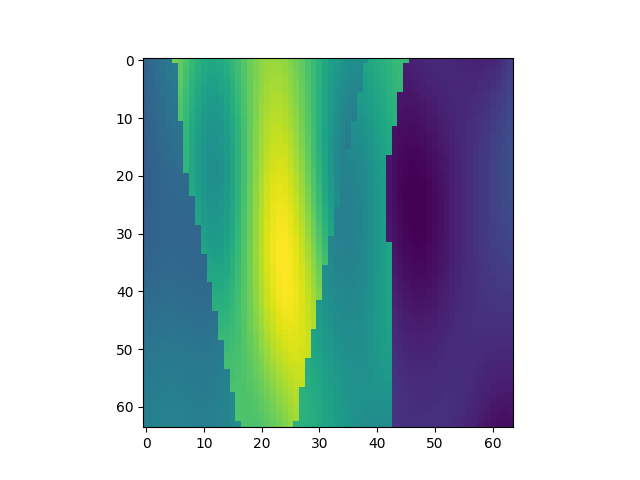

Values plotted in this chart, from the file beside it:
, x, y, z, IC
23040, 1, 361, 1, 1.769
23041, 1, 361, 2, 1.809
23042, 1, 361, 3, 1.852
23043, 1, 361, 4, 1.893
23044, 1, 361, 5, 1.933
23045, 1, 361, 6, 2.728
23046, 1, 361, 7, 2.647
23047, 1, 361, 8, 2.562
23048, 1, 361, 9, 2.483
23049, 1, 361, 10, 2.415
23050, 1, 361, 11, 2.366
23051, 1, 361, 12, 2.339
23052, 1, 361, 13, 2.337
23053, 1, 361, 14, 2.358
23054, 1, 361, 15, 2.4
23055, 1, 361, 16, 2.459
23056, 1, 361, 17, 2.528
23057, 1, 361, 18, 2.601
23058, 1, 361, 19, 2.671
23059, 1, 361, 20, 2.733
23060, 1, 361, 21, 2.781
23061, 1, 361, 22, 2.812
23062, 1, 361, 23, 2.825
23063, 1, 361, 24, 2.818
23064, 1, 361, 25, 2.793
23065, 1, 361, 26, 2.752
23066, 1, 361, 27, 2.697
23067, 1, 361, 28, 2.631
23068, 1, 361, 29, 2.559
23069, 1, 361, 30, 2.483
23070, 1, 361, 31, 2.406
23071, 1, 361, 32, 2.332
23072, 1, 361, 33, 2.264
23073, 1, 361, 34, 2.205
23074, 1, 361, 35, 2.158
23075, 1, 361, 36, 2.125
23076, 1, 361, 37, 2.11
23077, 1, 361, 38, 2.114
23078, 1, 361, 39, 2.138
23079, 1, 361, 40, 2.332
23080, 1, 361, 41, 2.363
23081, 1, 361, 42, 2.397
23082, 1, 361, 43, 2.432
23083, 1, 361, 44, 2.461
23084, 1, 361, 45, 2.479
23085, 1, 361, 46, 2.484
23086, 1, 361, 47, 1.299
23087, 1, 361, 48, 1.316
23088, 1, 361, 49, 1.331
23089, 1, 361, 50, 1.342
23090, 1, 361, 51, 1.349
23091, 1, 361, 52, 1.35
23092, 1, 361, 53, 1.346
23093, 1, 361, 54, 1.337
23094, 1, 361, 55, 1.326
23095, 1, 361, 56, 1.314
23096, 1, 361, 57, 1.304
23097, 1, 361, 58, 1.299
23098, 1, 361, 59, 1.301
23099, 1, 361, 60, 1.313
... 4,036 more rows
